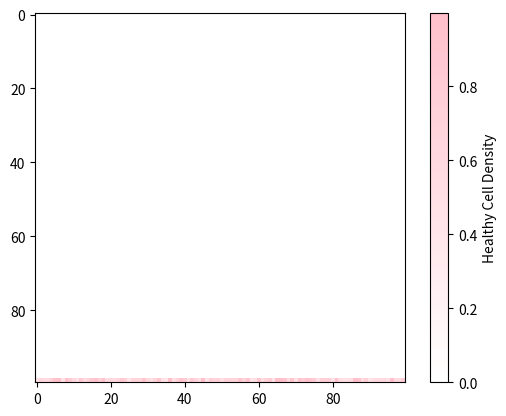

This chart was generated by the following Python code: (Note: this script raises an exception after producing the figure.)
import numpy as np
import matplotlib.pyplot as plt
from matplotlib.animation import FFMpegWriter
from matplotlib.colors import LinearSegmentedColormap

plt.rcParams['animation.ffmpeg_path']='/mnt/d/ffmpeg/bin/ffmpeg.exe'

T=1000
dt=0.1
dx=0.1

a=0.5
c=0.1
lam=2
D=0.5


def update_H(H):
    
    advection=c*(H[1:100,1:99]-H[0:99,1:99])/dx
    growth=lam*H[0:99,1:99]*(H[0:99,1:99]-a)*(1-H[0:99,1:99])
    dispersal=D*(H[0:99,0:98]-2*H[0:99,1:99]+H[0:99,2:100])/(dx*2) # currently only in x direction
    
    dHdt=advection +growth +dispersal
    
    dH=dHdt*dt
    
    H[0:99,1:99]=H[0:99,1:99]+dH
    
    return H
    

H=np.zeros([100,100])

#initial condition
H[99,:]=np.random.uniform(0,1,100)*0.6+0.4

fig=plt.figure()
custom_cmap=LinearSegmentedColormap.from_list('custom',['white','pink'])
l =plt.imshow(H,cmap=custom_cmap)
cbar=plt.colorbar(label='Healthy Cell Density')



metadata = dict(title='Movie', artist='Jack')
writer = FFMpegWriter(fps=50,metadata=metadata)


with writer.saving(fig,'test.gif',100):
    for i in range(1,T):
        
        H=update_H(H)
        
        if i==350:
            H[99,20:80]=np.random.uniform(0,1,60)*0.4
            
        if i==420:
            H[99,20:80]=np.random.uniform(0,1,60)*0.6+0.4
        
        l.set_data(H)
        writer.grab_frame()